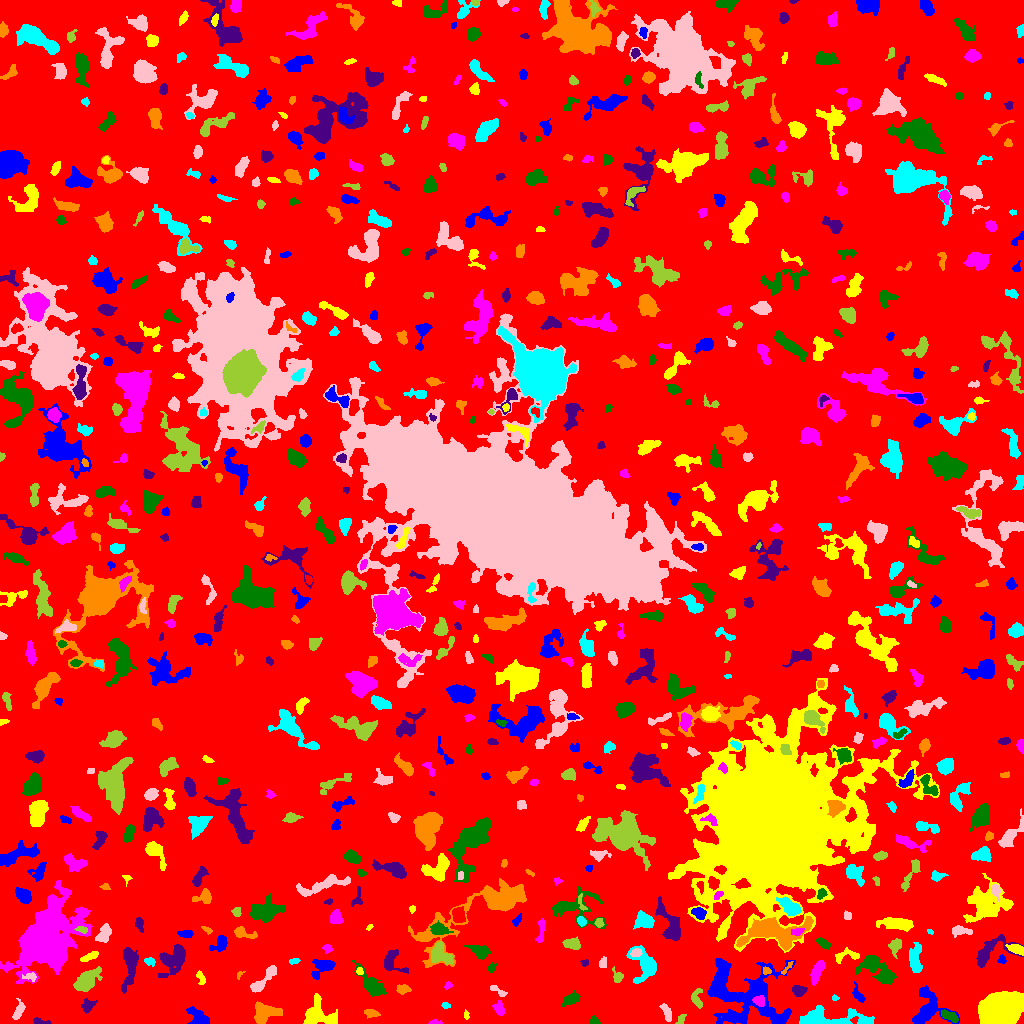

The data file committed next to this chart (first rows):
ID, X, Y, A, B, theta, total_flux, mu_max, mu_median, mu_mean, R_fwhm, R_e, R10, R90, x_start, x_end, y_start, y_end, area, greylevel
0, 519.8, 512, 299.2, 298.2, 1.185, 1479629, 10.0, 2.0, 1.903, 119.5, 239.2, 91.98, 378.5, 0, 1023, 0, 1023, 777713, 1.903
1, 197.9, 6.66, 6.655, 3.308, -0.6551, 680.0, 7.0, 3.0, 2.615, 4.787, 5.046, 1.954, 7.777, 186, 209, 0, 17, 260, 6.615
2, 318.7, 9.483, 8.31, 6.398, -0.4841, 2097, 9.0, 4.0, 4.017, 7.485, 7.378, 2.821, 11.42, 303, 337, 0, 30, 522, 7.017
3, 434.3, 1.295, 3.372, 1.182, 0.03926, 78.0, 3.0, 1.0, 1.444, 2.459, 2.185, 0.7979, 3.742, 428, 442, 0, 4, 54, 5.444
4, 593.9, 2.344, 2.377, 2.026, -0.3024, 227.0, 7.0, 3.0, 3.11, 2.985, 2.523, 0.9772, 4.029, 589, 600, 0, 8, 73, 7.11
5, 40.53, 1.575, 4.477, 1.319, -0.149, 294.0, 8.0, 4.0, 3.542, 3.7, 2.821, 0.9772, 4.37, 33, 51, 0, 6, 83, 7.542
6, 370.8, 10.2, 3.703, 1.909, -0.1928, 391.0, 8.0, 3.0, 3.523, 3.868, 3.241, 1.262, 5.323, 364, 380, 5, 14, 111, 6.523
7, 826.6, 4.504, 18.65, 4.203, 0.004583, 2595, 14.0, 3.0, 3.723, 5.614, 7.399, 2.523, 12.48, 799, 874, 0, 18, 697, 7.723
8, 18.52, 12.91, 5.075, 2.115, 1.237, 512.0, 6.0, 3.0, 3.391, 5.726, 3.949, 1.596, 6.129, 12, 25, 4, 25, 151, 7.391
9, 681.1, 4.688, 2.807, 1.836, 1.004, 109.0, 4.0, 1.0, 1.514, 3.09, 2.646, 0.9772, 4.297, 675, 686, 0, 9, 72, 5.514
10, 415.6, 10.78, 3.469, 2.038, -1.428, 305.0, 5.0, 3.0, 2.607, 4.37, 3.432, 1.382, 5.262, 411, 420, 4, 18, 117, 6.607
11, 736.7, 5.851, 3.381, 1.619, 0.1516, 161.0, 4.0, 2.0, 1.94, 4.068, 2.821, 1.128, 4.478, 730, 744, 3, 9, 83, 9.94
12, 465.9, 7.794, 2.072, 1.202, -1.069, 34.0, 2.0, 1.0, 0.7556, 2.932, 1.693, 0.5642, 2.706, 464, 469, 4, 14, 45, 5.756
13, 499.2, 15, 3.454, 2.315, -1.406, 333.0, 6.0, 2.0, 2.581, 4.297, 3.385, 1.262, 5.441, 492, 504, 8, 23, 129, 6.581
14, 950.2, 7.139, 4.447, 1.983, -0.4286, 373.0, 5.0, 2.0, 2.487, 4.618, 3.7, 1.493, 5.781, 941, 958, 1, 14, 150, 8.487
15, 87.78, 17.53, 3.505, 2.563, 0.9838, 384.0, 8.0, 2.0, 2.667, 3.656, 3.432, 1.262, 5.614, 81, 97, 10, 25, 144, 6.667
16, 265, 10.76, 7.076, 4.393, 0.1563, 1537, 7.0, 4.0, 3.961, 8.649, 6.652, 2.764, 9.869, 254, 282, 0, 22, 388, 6.961
17, 445.7, 18.01, 2.161, 1.486, -0.2983, 131.0, 4.0, 3.0, 2.519, 3.568, 2.326, 0.9772, 3.478, 441, 450, 15, 21, 52, 6.519
18, 667, 10.31, 4.294, 1.806, -1.224, 398.0, 8.0, 2.0, 2.884, 3.868, 3.385, 1.262, 5.528, 659, 671, 2, 20, 138, 6.884
19, 696.8, 24.61, 5.159, 2.788, -1.46, 350.0, 5.0, 2.0, 2.258, 4.442, 4.029, 1.596, 6.129, 691, 702, 15, 35, 155, 7.258
20, 3.468, 27.96, 7.74, 2.017, 1.448, 79.0, 2.0, 0.0, 0.4647, 4.618, 2.932, 0.9772, 4.334, 0, 11, 17, 42, 170, 6.465
21, 926.6, 14.2, 10.37, 8.177, 1.347, 1765, 9.0, 2.0, 2.847, 6.433, 7.114, 2.646, 11.71, 912, 959, 0, 38, 620, 6.847
22, 998.8, 12.66, 8.382, 6.591, 0.3953, 48858, 127.0, 26.0, 37.1, 9.474, 9.097, 3.568, 15.42, 978, 1023, 0, 32, 1317, 41.1
23, 759.2, 22.81, 2.535, 2.165, 0.137, 266.0, 7.0, 2.0, 2.293, 3.192, 2.932, 0.9772, 4.652, 752, 764, 17, 28, 116, 12.29
24, 571.3, 24.48, 4.447, 2.316, 0.4403, 450.0, 6.0, 2.0, 2.632, 5.109, 3.989, 1.596, 6.308, 562, 580, 17, 33, 171, 6.632
25, 798.7, 32.9, 3.13, 2.526, -0.1205, 535.0, 9.0, 4.0, 3.768, 4.107, 3.568, 1.382, 5.67, 792, 807, 27, 38, 142, 7.768
26, 402.8, 34.46, 3.244, 2.168, -0.06619, 292.0, 5.0, 2.0, 2.517, 4.222, 3.338, 1.262, 5.14, 396, 411, 29, 39, 116, 6.517
27, 834.8, 25.39, 1.879, 1.226, -0.04586, 96.0, 5.0, 3.0, 2.526, 2.523, 1.871, 0.5642, 2.877, 832, 839, 23, 29, 38, 7.526
28, 498, 32.53, 5.528, 1.566, -0.5306, 170.0, 5.0, 1.0, 1.7, 2.459, 3.09, 0.9772, 5.078, 490, 507, 27, 38, 100, 5.7
29, 87.05, 43.12, 7.046, 3.774, 0.7533, 2062, 13.0, 4.0, 4.84, 5.89, 6.206, 2.326, 10.06, 73, 102, 32, 57, 426, 7.84
30, 549.4, 25.26, 6.026, 3.812, 1.33, 1256, 8.0, 3.0, 3.245, 7.159, 5.917, 2.326, 9.39, 539, 559, 9, 37, 387, 7.245
31, 858.6, 27.74, 4.788, 2.082, -1.026, 216.0, 5.0, 1.0, 1.688, 3.141, 3.241, 1.262, 5.412, 852, 865, 21, 42, 128, 7.688
32, 200.5, 45.77, 3.593, 1.678, -1.25, 197.0, 5.0, 2.0, 2.141, 3.568, 3.038, 1.128, 4.478, 196, 205, 39, 53, 92, 6.141
33, 448, 37.75, 2.268, 1.597, 0.696, 102.0, 4.0, 2.0, 1.925, 3.241, 2.257, 0.7979, 3.613, 444, 452, 34, 42, 53, 5.925
34, 370.9, 39.38, 8.739, 3.312, -0.857, 1023, 8.0, 2.0, 2.564, 5.441, 5.47, 2.034, 9.541, 352, 386, 27, 63, 399, 6.564
35, 173.6, 65.31, 7.675, 4.696, 0.7822, 2068, 13.0, 3.0, 3.902, 6.283, 6.05, 2.326, 10.28, 158, 185, 46, 79, 530, 7.902
36, 239.4, 48.8, 2.553, 1.323, 0.8953, 114.0, 6.0, 2.0, 2.78, 2.459, 2.034, 0.5642, 3.29, 237, 245, 44, 52, 41, 5.78
37, 644.6, 58.21, 8.771, 5.935, -1.18, 2520, 14.0, 4.0, 5.081, 6.077, 6.747, 2.459, 10.98, 626, 656, 40, 78, 496, 8.081
38, 30.39, 46.96, 3.422, 1.961, -0.008582, 143.0, 5.0, 1.0, 1.607, 1.871, 2.932, 0.9772, 4.652, 22, 36, 42, 51, 89, 7.607
39, 617.8, 46.68, 3.12, 2.335, -1.243, 256.0, 6.0, 2.0, 2.37, 3.656, 2.932, 1.128, 4.983, 612, 623, 41, 57, 108, 6.37
40, 993.6, 49.0, 1.229, 0.9122, 0.04105, 36.0, 4.0, 1.5, 1.5, 1.954, 1.262, 0.0, 2.034, 992, 997, 48, 52, 24, 8.5
41, 323.3, 56.79, 6.333, 3.69, 0.6029, 666.0, 5.0, 2.0, 2.362, 5.863, 4.983, 2.034, 8.137, 311, 335, 44, 64, 282, 6.362
42, 359.5, 52.38, 1.876, 1.732, 1.5, 125.0, 5.0, 2.0, 2.451, 2.646, 2.257, 0.7979, 3.523, 356, 363, 49, 56, 51, 8.451
43, 816.5, 50.39, 6.674, 2.289, 1.175, 480.0, 5.0, 2.0, 2.087, 4.478, 4.583, 1.693, 7.506, 810, 825, 38, 63, 230, 6.087
44, 877.2, 53.32, 10.68, 4.937, -0.6449, 1706, 9.0, 3.0, 2.957, 5.412, 7.313, 2.706, 11.67, 855, 896, 39, 68, 577, 6.957
45, 391.5, 62.89, 6.622, 5.177, -0.937, 558.0, 6.0, 2.0, 2.029, 5.323, 4.787, 1.784, 7.979, 384, 408, 50, 74, 275, 7.029
46, 766.5, 52.43, 2.059, 1.594, -0.2118, 168.0, 7.0, 2.5, 2.8, 2.523, 2.257, 0.7979, 3.613, 763, 771, 49, 57, 60, 9.8
47, 149.6, 62.22, 2.678, 1.892, -0.2922, 177.0, 5.0, 2.0, 2.185, 3.038, 2.821, 1.128, 4.442, 144, 155, 57, 66, 81, 6.185
48, 264.1, 44.25, 10.38, 2.382, 0.8342, 623.0, 6.0, 2.0, 2.241, 5.863, 5.078, 1.871, 8.019, 250, 276, 31, 58, 278, 6.241
49, 441, 68.86, 6.667, 4.55, -0.7237, 1016, 7.0, 3.0, 3.079, 5.67, 6.077, 2.326, 9.271, 431, 453, 59, 82, 330, 8.079
50, 685.2, 61.17, 5.433, 4.25, 0.002787, 1644, 13.0, 3.0, 3.971, 5.499, 5.202, 2.034, 9.167, 668, 699, 45, 70, 414, 7.971
51, 742.7, 30.31, 24.33, 14.89, -0.4248, 9177, 14.0, 4.0, 4.213, 9.288, 14.68, 5.14, 23.15, 707, 795, 0, 65, 2178, 7.213
52, 847.9, 67.77, 7.515, 2.706, 0.08868, 262.0, 6.0, 1.0, 1.472, 3.241, 3.432, 1.128, 6.077, 835, 859, 60, 76, 178, 6.472
53, 45.62, 85.59, 16.41, 11.25, 0.9473, 30876, 49.0, 5.0, 8.931, 9.772, 13.45, 4.72, 26.07, 0, 92, 40, 143, 3457, 11.93
54, 491.4, 55.75, 2.484, 1.772, 0.9834, 139.0, 4.0, 2.0, 2.075, 3.7, 2.523, 0.9772, 4.068, 488, 497, 51, 61, 67, 7.075
55, 584.9, 60.48, 1.956, 1.724, 0.1823, 152.0, 6.0, 3.0, 2.98, 3.09, 2.185, 0.7979, 3.478, 580, 588, 57, 64, 51, 6.98
56, 786.5, 55.02, 4.757, 1.059, 0.8652, 97.0, 4.0, 1.0, 1.492, 2.932, 2.326, 0.7979, 3.868, 781, 793, 49, 62, 65, 7.492
57, 294.1, 62.18, 2.609, 1.241, 0.1511, 123.0, 5.0, 2.0, 2.085, 2.523, 2.185, 0.7979, 3.7, 289, 300, 59, 65, 59, 6.085
58, 603.6, 60.08, 2.741, 1.46, 1.474, 72.0, 2.0, 1.0, 0.9, 4.222, 2.459, 0.9772, 3.909, 599, 606, 56, 67, 80, 5.9
59, 895.5, 77.39, 4.216, 2.794, 1.29, 583.0, 7.0, 4.0, 3.621, 5.109, 4.184, 1.693, 6.383, 888, 901, 65, 85, 161, 8.621
... 706 more rows
